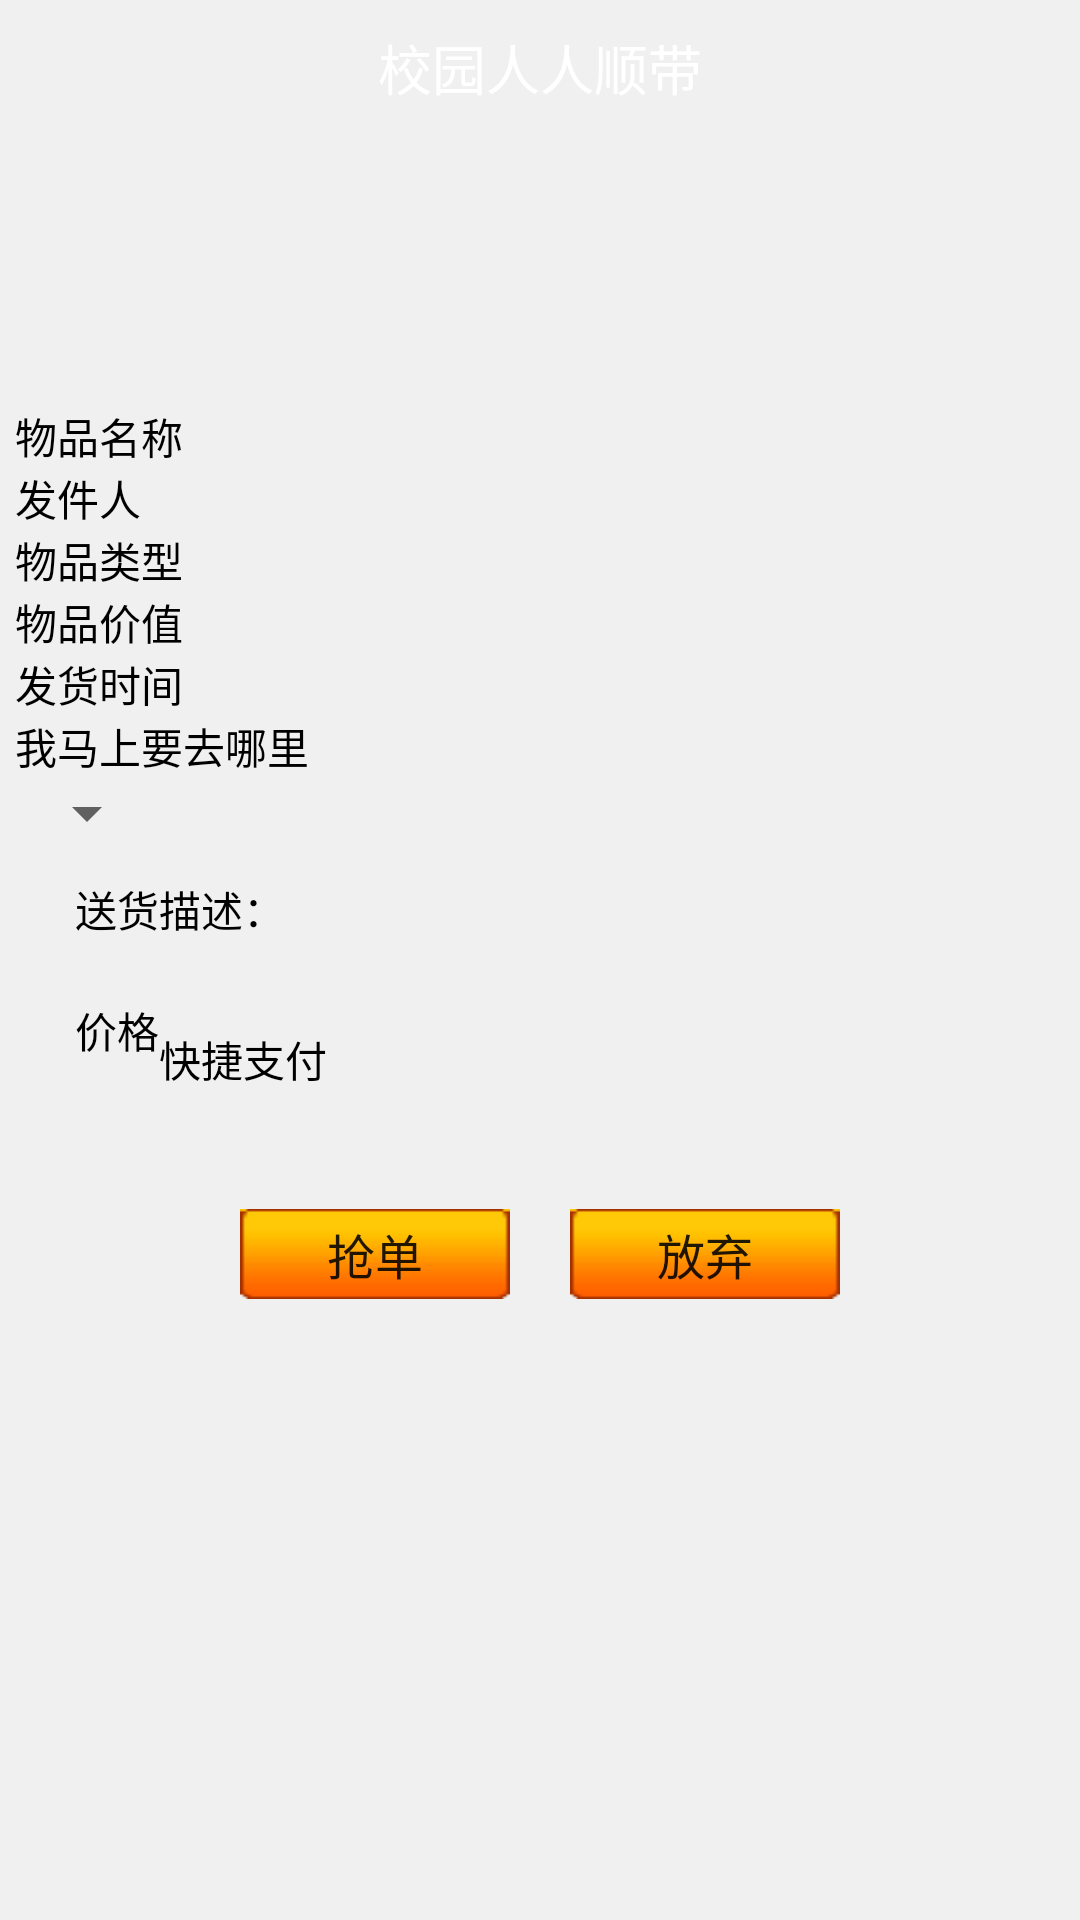

Write the Android layout XML for this screen, with the resource values it uses.
<!-- AndroidManifest.xml: fallback theme Theme.MaterialComponents.DayNight.NoActionBar -->
<!-- res/layout/activity_grab.xml -->
<?xml version="1.0" encoding="utf-8"?>

<LinearLayout xmlns:android="http://schemas.android.com/apk/res/android"
    android:layout_width="fill_parent"
    android:layout_height="fill_parent"
    android:background="#f0f0f0"
    android:orientation="vertical" >

    <include layout="@layout/title_activity" />

    <ScrollView
        android:layout_width="match_parent"
        android:layout_height="match_parent"
        android:padding="5dip"
        android:scrollbars="vertical" >

        <LinearLayout
            android:layout_width="match_parent"
            android:layout_height="wrap_content"
            android:orientation="vertical" >

            <ImageView
                android:id="@+id/logo"
                android:layout_width="80dp"
                android:layout_height="80dp"
                android:layout_gravity="center_horizontal"
                android:layout_marginTop="5dp" />

            <TextView
                android:layout_width="wrap_content"
                android:layout_height="wrap_content"
                android:layout_gravity="center_vertical"
                android:text="物品名称"
                android:textColor="@color/black" />

            <TextView
                android:layout_width="wrap_content"
                android:layout_height="wrap_content"
                android:layout_gravity="center_vertical"
                android:text="发件人"
                android:textColor="@color/black" />

            <TextView
                android:layout_width="wrap_content"
                android:layout_height="wrap_content"
                android:layout_gravity="center_vertical"
                android:text="物品类型"
                android:textColor="@color/black" />

            <TextView
                android:layout_width="wrap_content"
                android:layout_height="wrap_content"
                android:layout_gravity="center_vertical"
                android:text="物品价值"
                android:textColor="@color/black" />

            <TextView
                android:layout_width="wrap_content"
                android:layout_height="wrap_content"
                android:layout_gravity="center_vertical"
                android:text="发货时间"
                android:textColor="@color/black" />

            <TextView
                android:layout_width="wrap_content"
                android:layout_height="wrap_content"
                android:layout_gravity="center_vertical"
                android:text="我马上要去哪里"
                android:textColor="@color/black" />

            <Spinner
                android:id="@+id/spinner1"
                android:layout_width="wrap_content"
                android:layout_height="wrap_content"
                android:layout_weight="1" />

            <LinearLayout
                android:layout_width="fill_parent"
                android:layout_height="40dp"
                android:layout_marginLeft="20dp"
                android:layout_marginRight="10dp" >

                <TextView
                    android:layout_width="wrap_content"
                    android:layout_height="wrap_content"
                    android:layout_gravity="center_vertical"
                    android:text="送货描述："
                    android:textColor="@color/black" />
            </LinearLayout>

            <LinearLayout
                android:layout_width="fill_parent"
                android:layout_height="40dp"
                android:layout_marginLeft="20dp"
                android:layout_marginRight="10dp"
                android:layout_marginTop="10dp" >

                <TextView
                    android:layout_width="wrap_content"
                    android:layout_height="wrap_content"
                    android:text="价格"
                    android:textColor="@color/black" />

                <TextView
                    android:layout_width="wrap_content"
                    android:layout_height="wrap_content"
                    android:layout_gravity="center_vertical"
                    android:text="快捷支付"
                    android:textColor="@color/black" />
            </LinearLayout>

            <LinearLayout
                android:layout_width="200dip"
                android:layout_height="wrap_content"
                android:layout_gravity="center"
                android:layout_marginTop="30dip"
                android:gravity="center" >

                <Button
                    android:id="@+id/regist_submit_btn"
                    android:layout_width="fill_parent"
                    android:layout_height="30dip"
                    android:layout_gravity="center_horizontal"
                    android:layout_marginRight="10dip"
                    android:layout_marginTop="30dp"
                    android:layout_weight="1"
                    android:background="@drawable/btn_style_orange"
                    android:gravity="center"
                    android:text="抢单"
                    android:textSize="16sp" />

                <Button
                    android:id="@+id/regist_cancel_btn"
                    android:layout_width="fill_parent"
                    android:layout_height="30dip"
                    android:layout_gravity="center_horizontal"
                    android:layout_marginLeft="10dip"
                    android:layout_marginTop="30dp"
                    android:layout_weight="1"
                    android:background="@drawable/btn_style_orange"
                    android:gravity="center"
                    android:text="放弃"
                    android:textSize="16sp" />
            </LinearLayout>
        </LinearLayout>
    </ScrollView>

</LinearLayout>
<!-- res/layout/title_activity.xml (included above) -->
<?xml version="1.0" encoding="utf-8"?>

<RelativeLayout xmlns:android="http://schemas.android.com/apk/res/android"
    android:id="@+id/id_title"
    android:layout_width="fill_parent"
    android:layout_height="45dip"
    android:background="@drawable/title_bg" >

    <TextView
        android:id="@+id/activity_title_text"
        android:layout_width="wrap_content"
        android:layout_height="wrap_content"
        android:layout_centerInParent="true"
        android:layout_gravity="center_vertical"
        android:text="@string/index_title"
        android:textColor="#ffffff"
        android:textSize="@dimen/medium_text_size" />



</RelativeLayout>
<!-- resources referenced by this layout -->
<resources>
  <color name="black">#000000</color>
  <dimen name="medium_text_size">18sp</dimen>
  <!-- drawable btn_style_orange (drawable) -->
  <?xml version="1.0" encoding="UTF-8"?>
  
  <selector xmlns:android="http://schemas.android.com/apk/res/android">
  
      <item android:drawable="@drawable/attention_btn_press" android:state_pressed="true"/>
      <item android:drawable="@drawable/attention_btn_press" android:state_focused="true"/>
      <item android:drawable="@drawable/attention_btn_normal"/>
  
  </selector>
  <string name="index_title">校园人人顺带</string>
  <!-- drawable attention_btn_press: png bitmap (drawable-hdpi, 3805 bytes) -->
  <!-- drawable attention_btn_normal: png bitmap (drawable-hdpi, 3808 bytes) -->
</resources>
